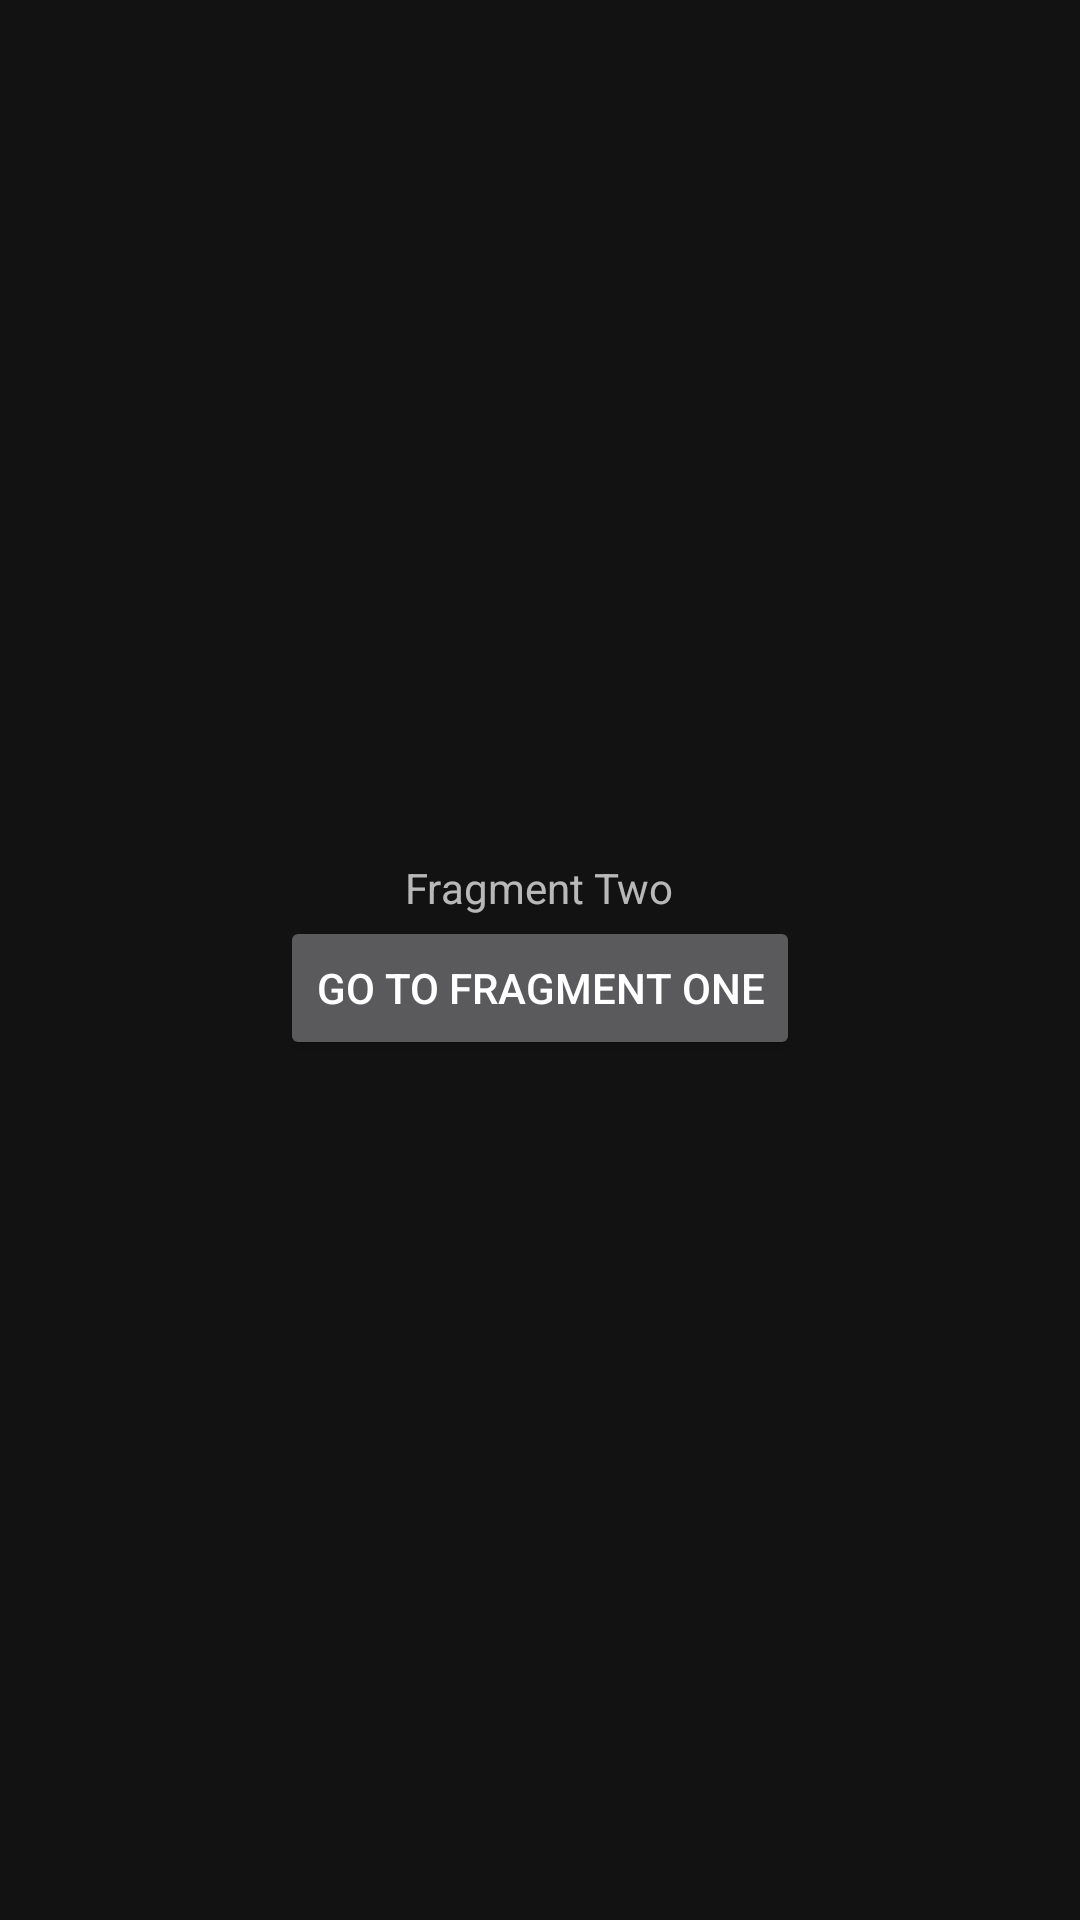

Write the Android layout XML for this screen, with the resource values it uses.
<!-- AndroidManifest.xml: application theme MyAppTheme -->
<!-- res/layout/fragment_two.xml -->
<?xml version="1.0" encoding="utf-8"?>
<layout
    xmlns:android="http://schemas.android.com/apk/res/android" >

    <LinearLayout
        android:layout_width="match_parent"
        android:layout_height="match_parent"
        android:orientation="vertical"
        android:gravity="center">
    <TextView
        android:layout_width="wrap_content"
        android:layout_height="wrap_content"
        android:text="Fragment Two"/>

    <Button
        android:id="@+id/fragmentTwoBT"
        android:layout_width="wrap_content"
        android:layout_height="wrap_content"
        android:text="Go to Fragment One"/>
    </LinearLayout>

</layout>
<!-- resources referenced by this layout -->
<resources>
  <style name="MyAppTheme" parent="Theme.MaterialComponents.NoActionBar">
          <item name="windowNoTitle">true</item>
          <item name="windowActionBar">true</item>
          <item name="colorPrimary">@color/colorPrimary</item>
          <item name="colorPrimaryDark">@color/colorPrimaryDark</item>
          <item name="drawerArrowStyle">@style/DrawerColor</item>
      </style>
  <style name="DrawerColor" parent="Widget.AppCompat.DrawerArrowToggle">
          <item name="color">@color/colorAccent</item>
      </style>
  <!-- not gathered from this repository: default colours our renderer supplied (Android Studio template values) -->
  <color name="colorPrimary">#FF6200EE</color>
  <color name="colorPrimaryDark">#FF3700B3</color>
  <color name="colorAccent">#FF03DAC5</color>
</resources>
